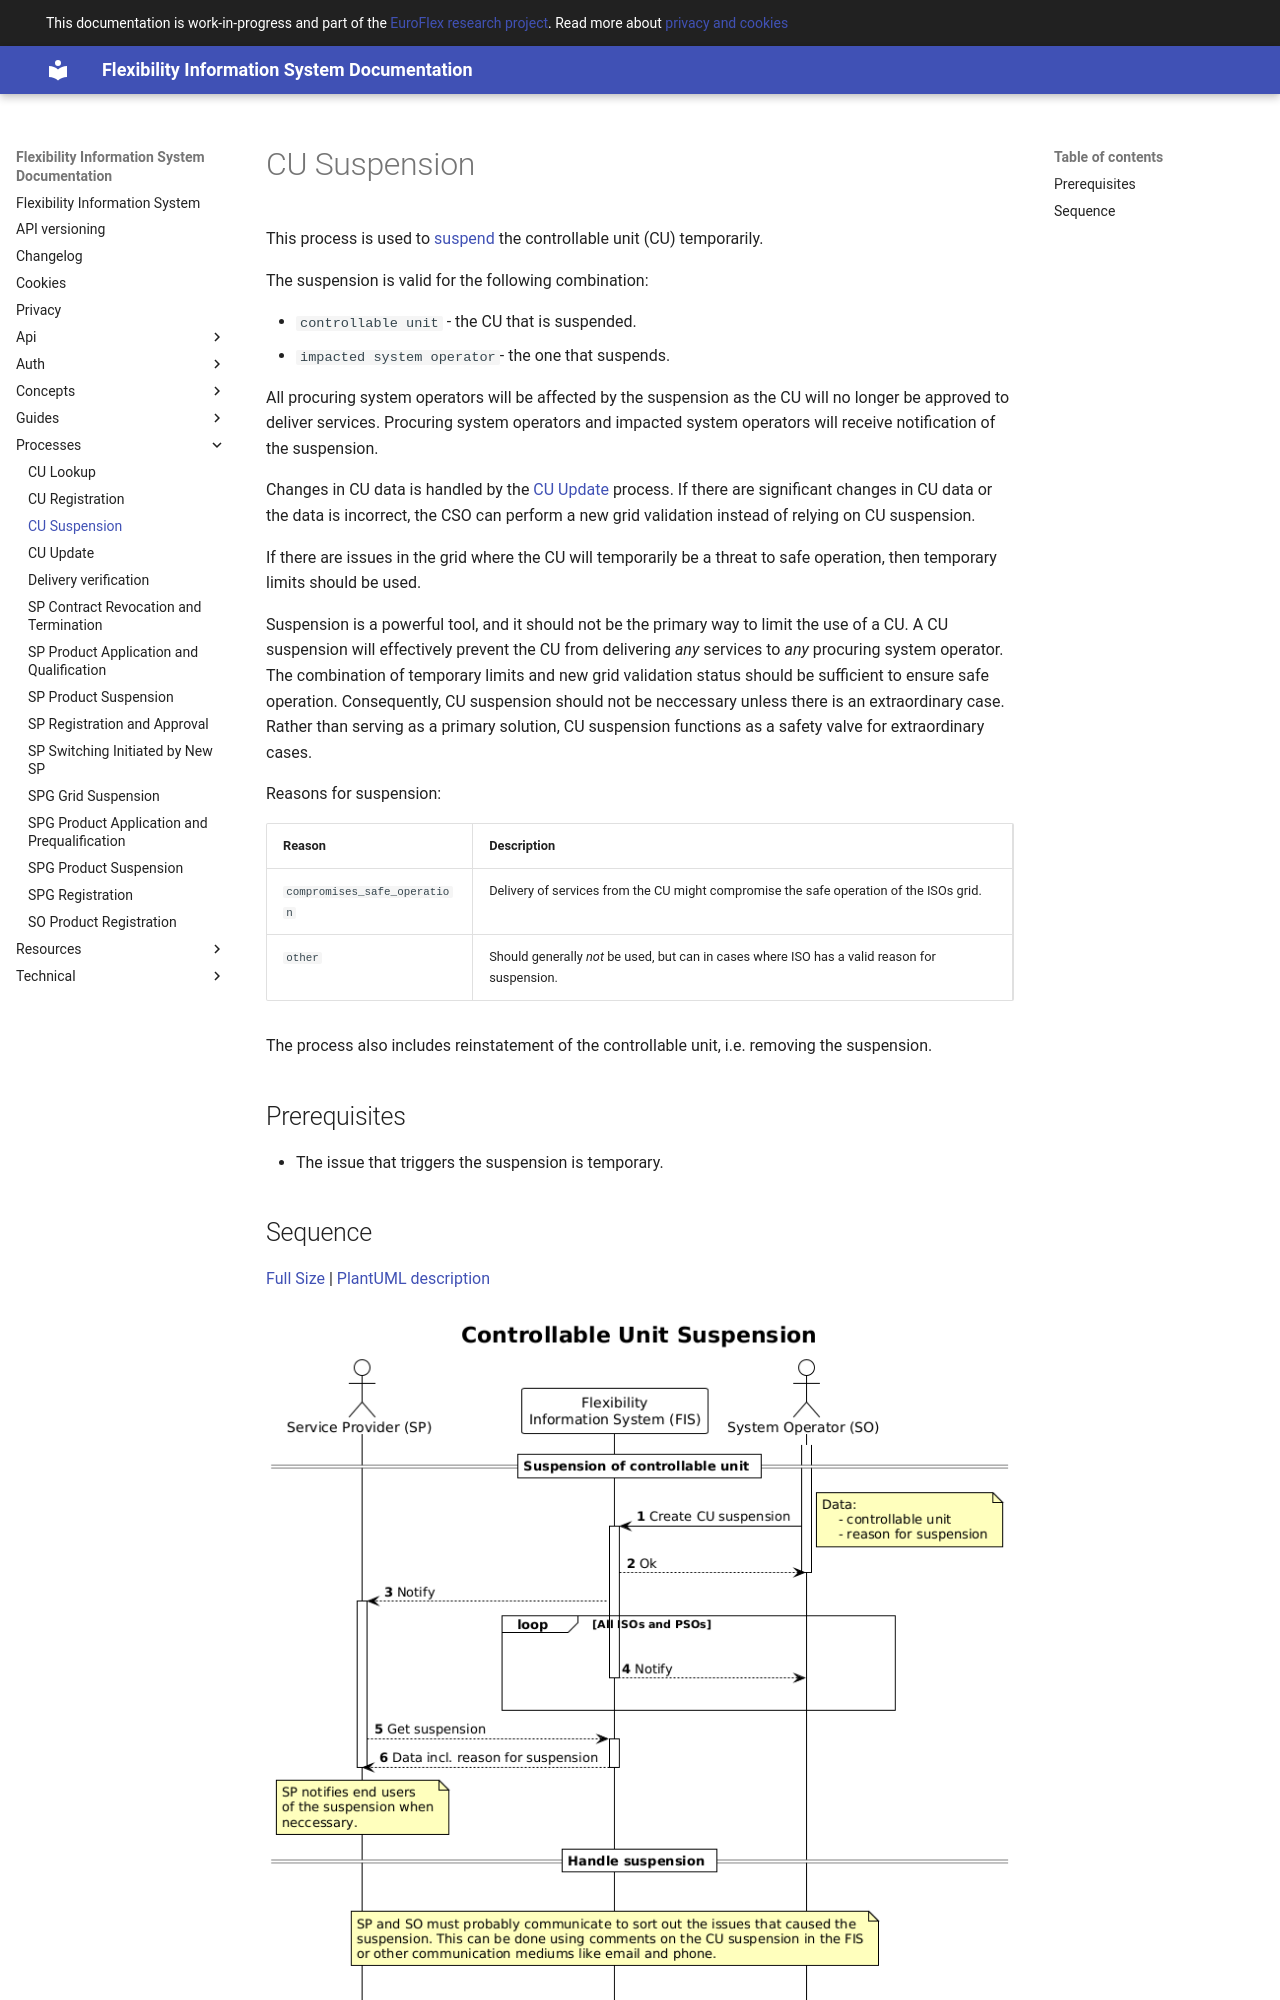

repository: elhub/flex-information-system · page: processes/controllable-unit-suspension/index.html · generator: mkdocs

# CU Suspension

This process is used to [suspend](../concepts/suspension.md) the controllable
unit (CU) temporarily.

The suspension is valid for the following combination:

* `controllable unit` - the CU that is suspended.
* `impacted system operator`- the one that suspends.

All procuring system operators will be affected by the suspension as the CU
will no longer be approved to deliver services. Procuring system operators and
impacted system operators will receive notification of the suspension.

Changes in CU data is handled by the
[CU Update](../processes/controllable-unit-update.md) process. If there are
significant changes in CU data or the data is incorrect, the CSO can perform a
new grid validation instead of relying on CU suspension.

If there are issues in the grid where the CU will temporarily be a threat to safe
operation, then temporary limits should be used.

Suspension is a powerful tool, and it should not be the primary way to limit the
use of a CU. A CU suspension will effectively prevent the CU from delivering _any_
services to _any_ procuring system operator. The combination of temporary limits
and new grid validation status should be sufficient to ensure safe operation.
Consequently, CU suspension should not be neccessary unless there is an extraordinary
case. Rather than serving as a primary solution, CU suspension functions as a
safety valve for extraordinary cases.

Reasons for suspension:
